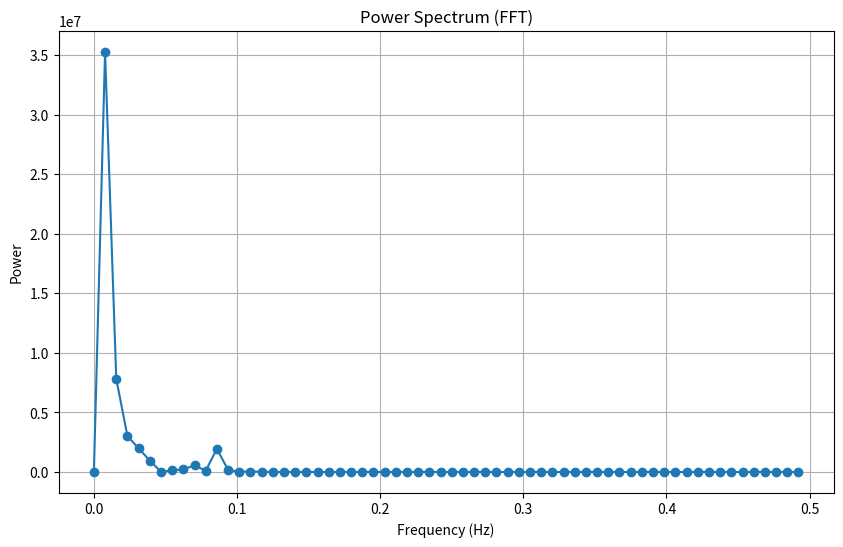

Write Python code to recreate this figure.
import numpy as np
import matplotlib.pyplot as plt

# Paste your CCW data here — or load from a file, if preferred.
ccw_data = np.array([
    -23.415639, -7.454267, 14.428332, 37.165485, 55.964923, 67.79045, 72.133498, 70.826046, 67.024523,
    63.869273, 63.347065, 65.774261, 70.034175, 74.347348, 77.105836, 77.404698, 75.141627, 70.748077,
    64.81076, 57.700856, 49.421356, 40.305353, 30.829067, 21.784742, 14.098706, 8.525838, 5.281313, 3.86175,
    3.339111, 2.692821, 1.265413, -0.9518, -3.383467, -5.295303, -6.31777, -6.776442, -7.697936, -10.665969,
    -17.427156, -29.306502, -46.758957, -69.069004, -94.370832, -119.833829, -142.131747, -158.116761,
    -165.595141, -164.085798, -155.28558, -142.954106, -132.08508, -127.537352, -132.409671, -146.780824,
    -167.310811, -187.970949, -201.864998, -203.392948, -190.184853, -164.049387, -130.479505, -96.956028,
    -70.546405, -55.727688, -53.14065, -59.62922, -69.537158, -76.702887, -76.401665, -66.689894, -48.78147,
    -26.392945, -4.436194, 12.509773, 21.412756, 21.432637, 13.944098, 2.020221, -10.427858, -19.613406,
    -22.681707, -18.267377, -6.794411, 9.542304, 27.287789, 42.523282, 51.885218, 53.474322, 47.447177,
    36.09602, 23.25425, 13.164016, 9.305441, 13.173984, 23.83137, 38.256439, 52.497742, 63.139732, 68.486208,
    69.128209, 67.634965, 67.447626, 71.406236, 80.642516, 94.076526, 108.817774, 121.230581, 128.273434,
    128.443358, 122.108239, 111.188267, 98.318066, 85.9908, 75.966019, 69.105844, 65.476011, 64.605792,
    65.62533, 67.293884, 67.990015, 65.784435, 58.898511, 46.337446, 28.597889, 8.026088, -11.428507,
    -25.245458, -29.759629
])

N = len(ccw_data)
# If you know your sampling frequency, set it here (samples per second)
fs = 1.0  # Change this to your real sampling rate

# FFT calculation
fft_result = np.fft.fft(ccw_data)
freqs = np.fft.fftfreq(N, d=1/fs)

# Only take the positive part (for real signals)
half = N // 2
frequencies = freqs[:half]
power = np.abs(fft_result[:half])**2

# Plot
plt.figure(figsize=(10, 6))
plt.plot(frequencies, power, marker='o')
plt.title('Power Spectrum (FFT)')
plt.xlabel('Frequency (Hz)')
plt.ylabel('Power')
plt.grid(True)
plt.show()
